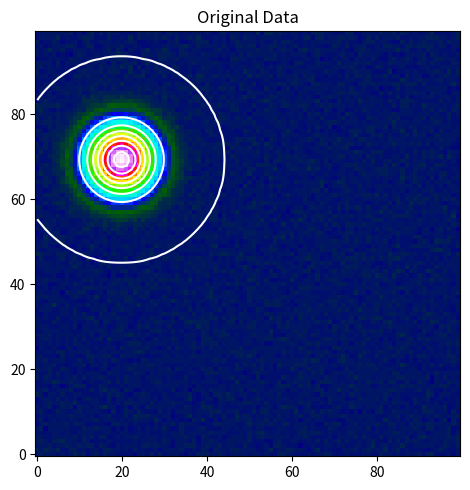

Write the Python code that produced this figure.
import numpy as np
from scipy.optimize import curve_fit

def fit_2d_gaussian_sym(data, return_fit_data=False, initial_guess=None):
    """
    Fit a 2D symmetric Gaussian to the input data.

    Parameters:
    data (2D array): The input data to fit.

    Returns:
    popt (tuple): Optimal values for the parameters of the Gaussian. The parameters are:
        - amplitude: Peak height of the Gaussian.
        - xo: x-coordinate of the center (in pixels).
        - yo: y-coordinate of the center (in pixels).
        - sigma: Standard deviation (width) of the Gaussian (in pixels).
        - offset: Constant offset.
    pcov (2D array): The estimated covariance of popt.
    """
    def gaussian_2d_sym(xy, amplitude, xo, yo, sigma, offset):
        x, y = xy
        g = offset + amplitude * np.exp(
            -(((x - xo) ** 2 + (y - yo) ** 2) / (2 * sigma ** 2))
        )
        return g.ravel()

    # Create x and y indices
    y_indices, x_indices = np.indices(data.shape)

    # Initial guess for the parameters
    if initial_guess is None:
        initial_guess = (
            np.max(data),  # amplitude
            data.shape[1] / 2,  # xo
            data.shape[0] / 2,  # yo
            (data.shape[1] + data.shape[0]) / 20,  # sigma
            np.min(data)  # offset
        )

    # Fit the data
    try:
        popt, pcov = curve_fit(
            gaussian_2d_sym,
            (x_indices, y_indices),
            data.ravel(),
            p0=initial_guess
        )
    except RuntimeError as e:
        print(f"Error fitting data: {e}")
        return None
    
    results = {
        'amplitude': popt[0],
        'xo': popt[1],
        'yo': popt[2],
        'sigma': popt[3],
        'offset': popt[4],
        'covariance': pcov
    }

    if return_fit_data:
        fit_data = gaussian_2d_sym((x_indices, y_indices), *popt).reshape(data.shape)
        results['fit_data'] = fit_data

    return results


if __name__ == "__main__":

    # test the function with synthetic data
    import matplotlib.pyplot as plt

    # Create synthetic data
    x = np.linspace(0, 100, 100)
    y = np.linspace(0, 100, 100)
    x, y = np.meshgrid(x, y)
    data = 3 * np.exp(-(((x - 20) ** 2 + (y - 70) ** 2) / (2 * 5 ** 2))) + 10
    data += 0.01 * np.random.normal(size=data.shape)

    # Fit the data
    results = fit_2d_gaussian_sym(data, return_fit_data=True, initial_guess=(4, 25, 65, 4, 9))



    print("Fitted parameters:")
    for key, value in results.items():
        if key != 'fit_data' and key != 'covariance':
            print(f"{key}: {value}")

    # Plot original data and fit
    plt.figure(figsize=(12, 5))
    plt.subplot(1, 2, 1)
    plt.title("Original Data")
    plt.imshow(data, cmap='gist_ncar', origin='lower')
    plt.contour(results['fit_data'], colors='w')

    plt.tight_layout()
    plt.show()